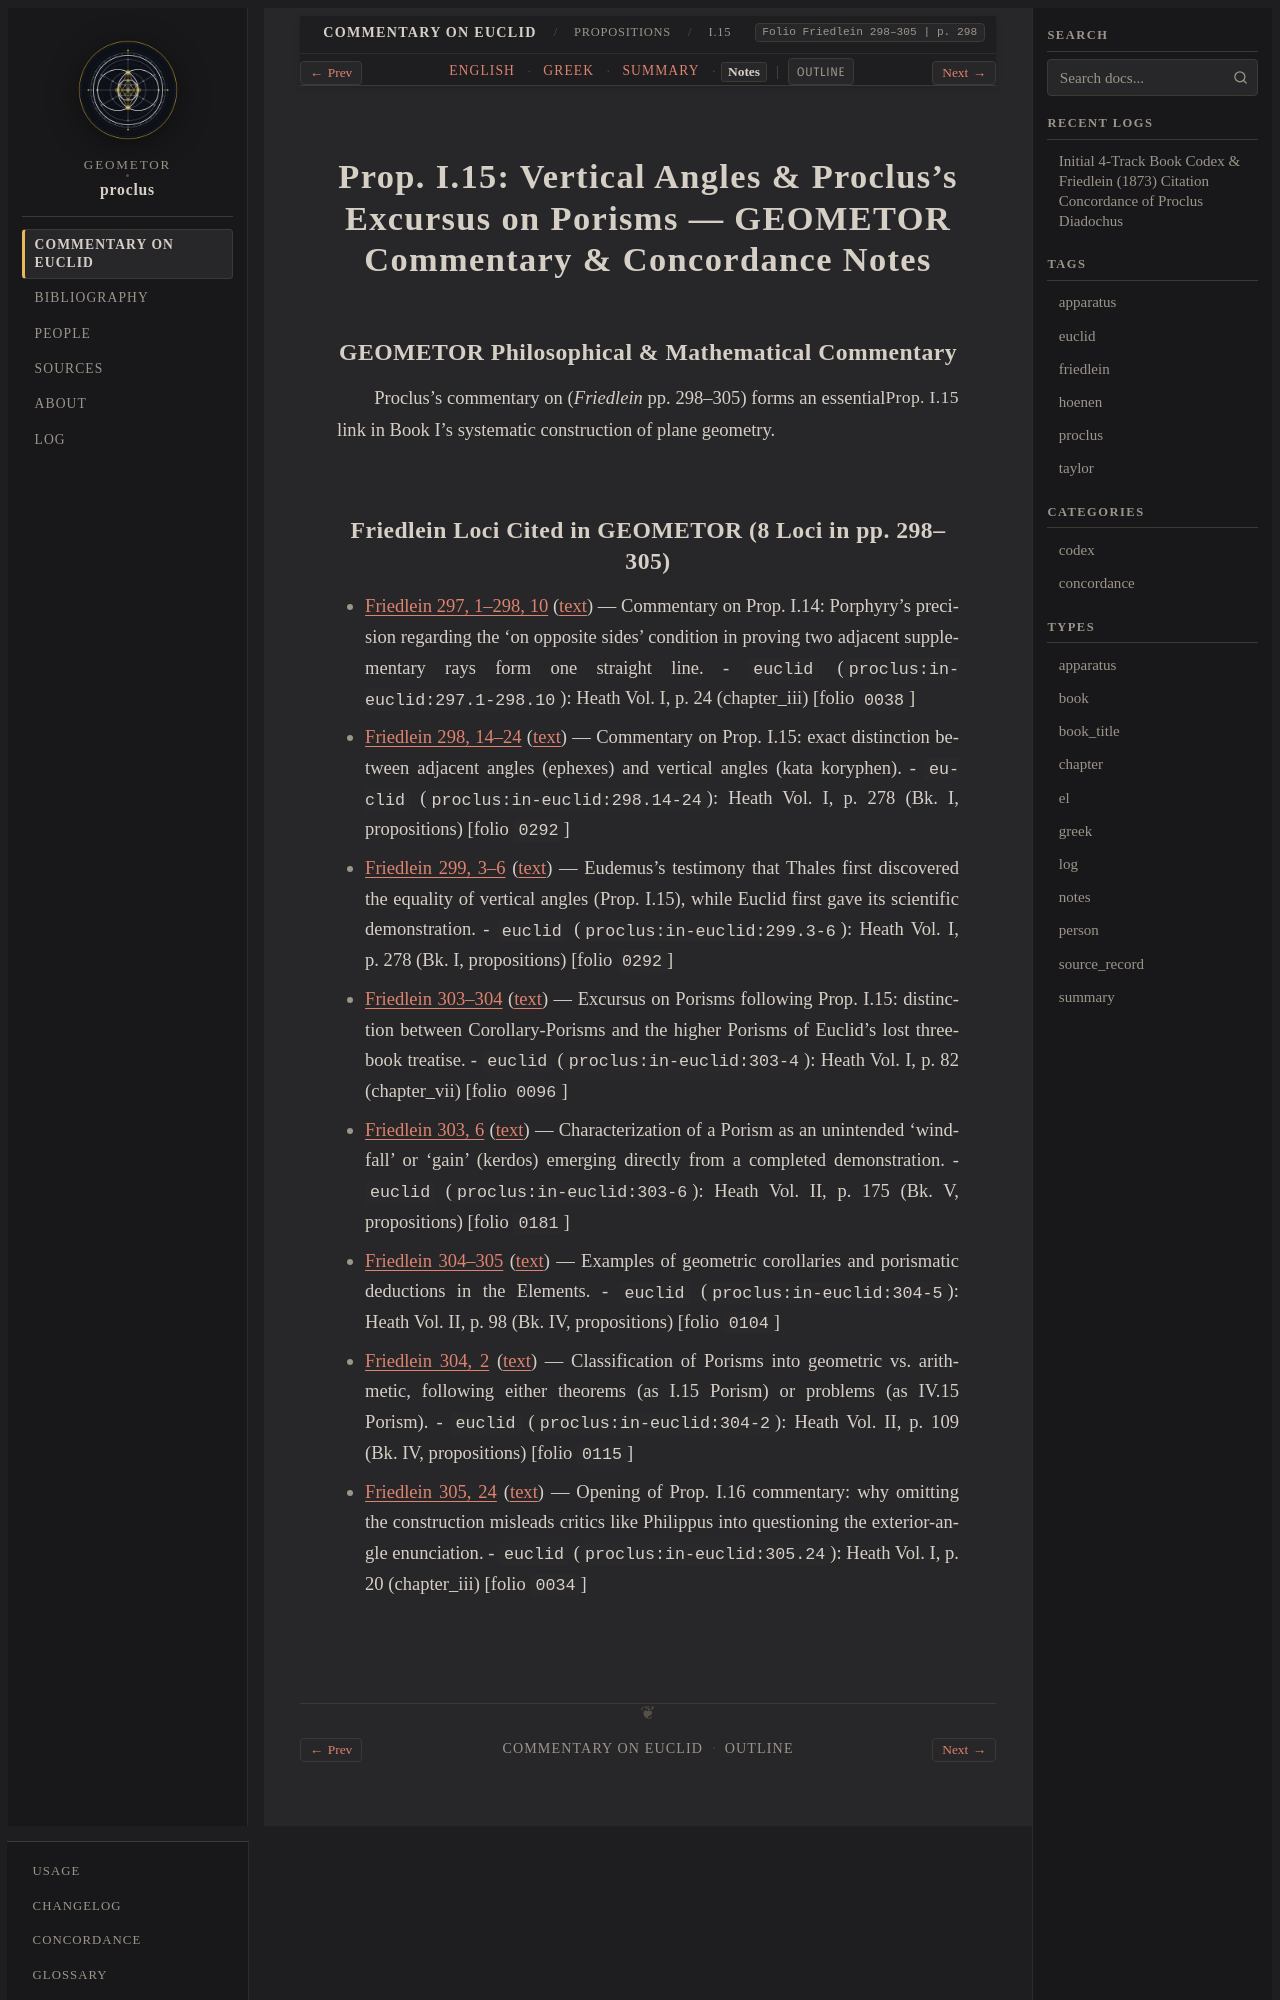

repository: geometor/proclus · page: in_euclidem/propositions/15/notes.html · generator: sphinx

:order: 15
:layout: book
:canonical_id: I.15
:breadcrumb_title: I.15
:folio: Friedlein 298–305
:book: Book I: Propositions
:type: notes
:tracks: English: index | Greek: greek | Summary: summary | Notes: notes

Prop. I.15: Vertical Angles & Proclus's Excursus on Porisms — GEOMETOR Commentary & Concordance Notes
=====================================================================================================

GEOMETOR Philosophical & Mathematical Commentary
------------------------------------------------

Proclus's commentary on :just:`Prop. I.15 <I.15>` (*Friedlein* pp. 298–305) forms an essential link in Book I's systematic construction of plane geometry.
